Image classification data set "dataset" (narista/try_transfer_learning on GitHub). Class labels (5): five fingers, four fingers, one finger, three fingers, two fingers.

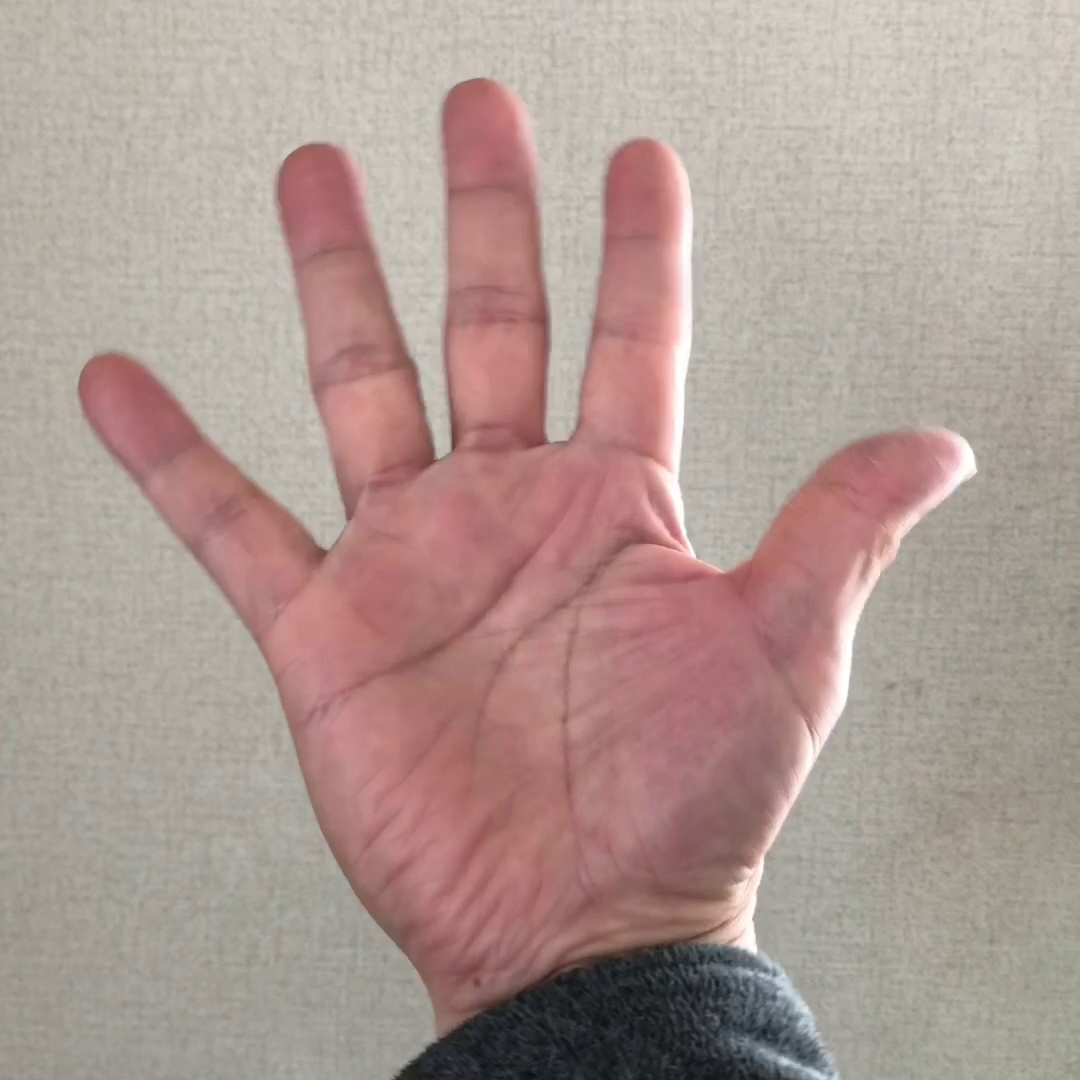
Label: five fingers

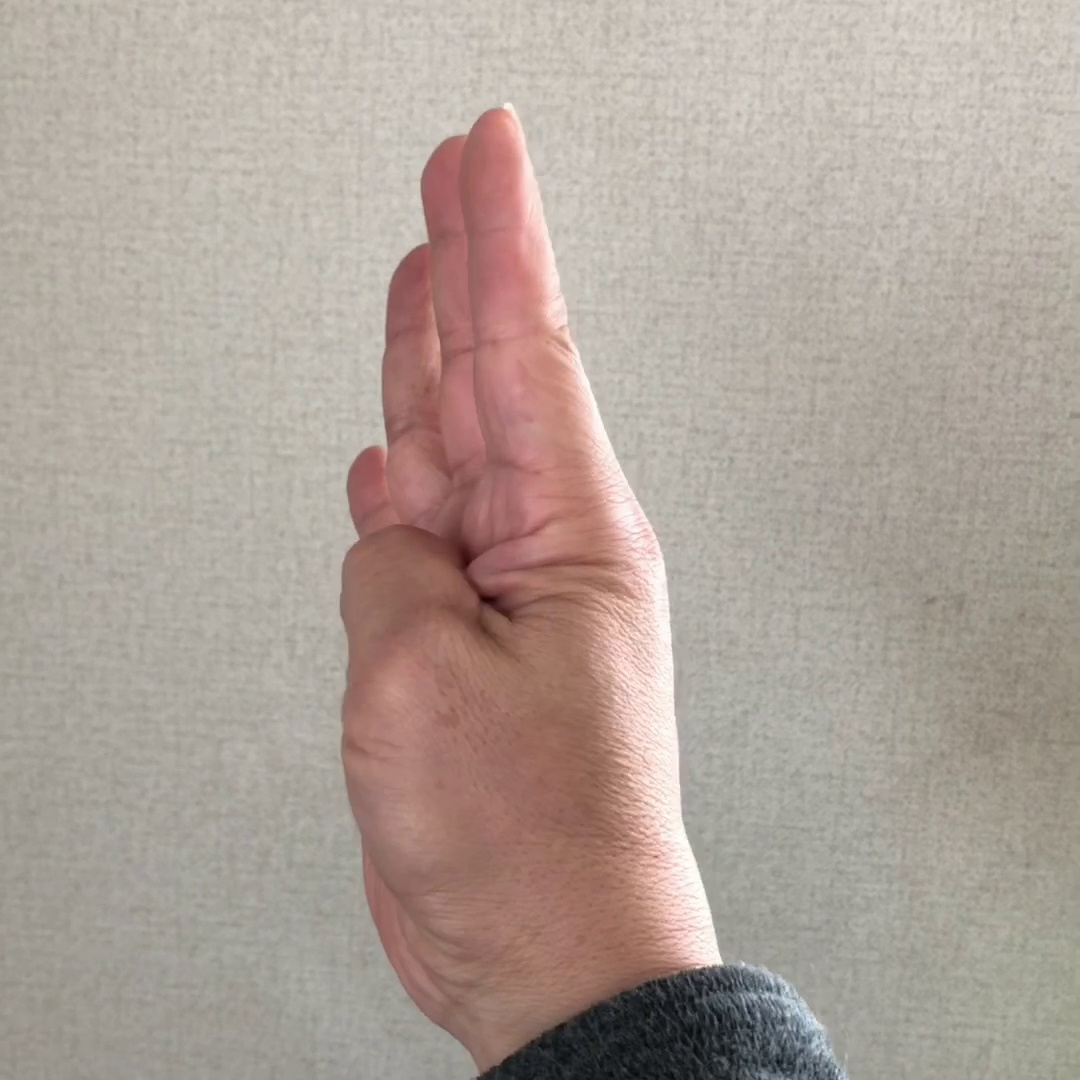
Label: four fingers

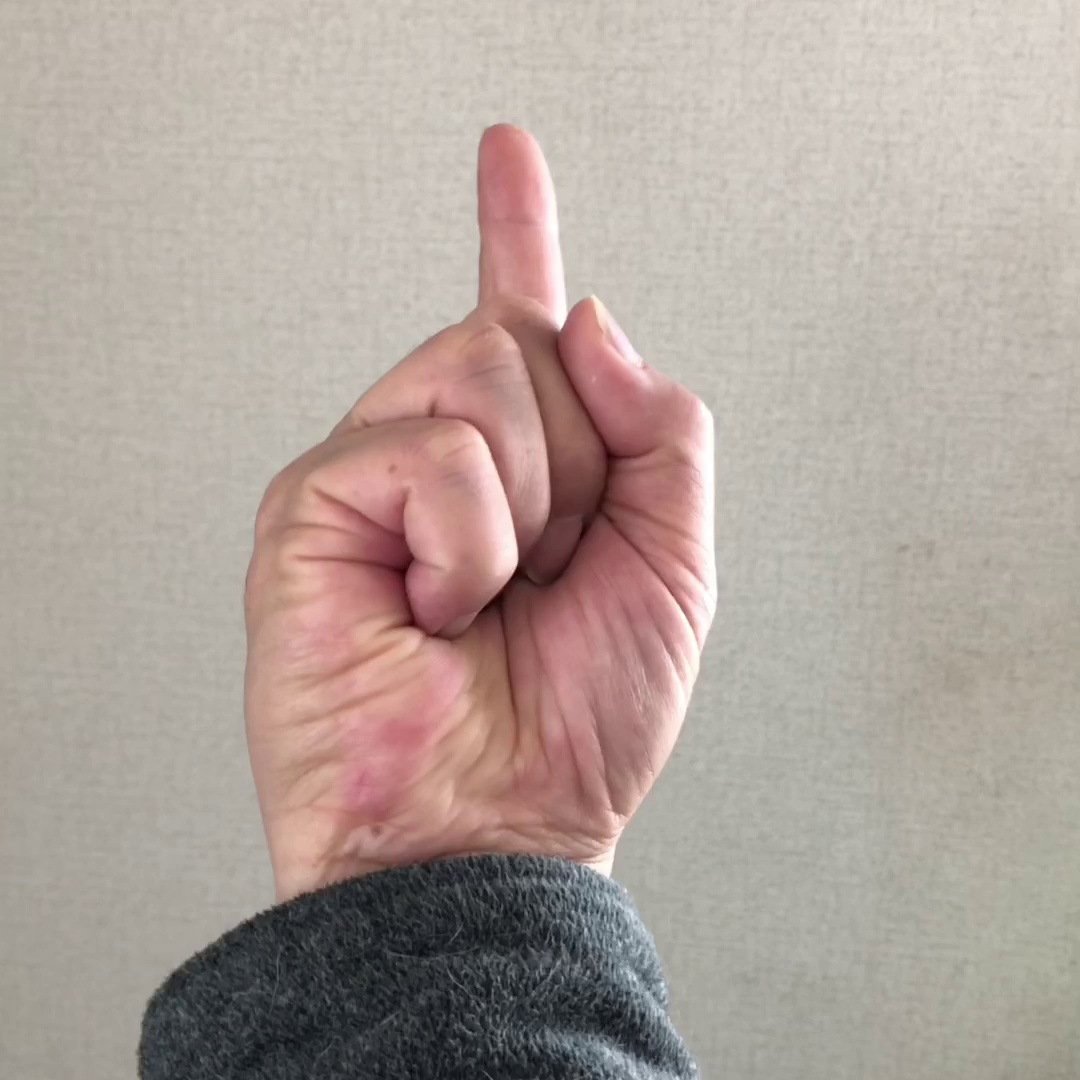
Label: one finger

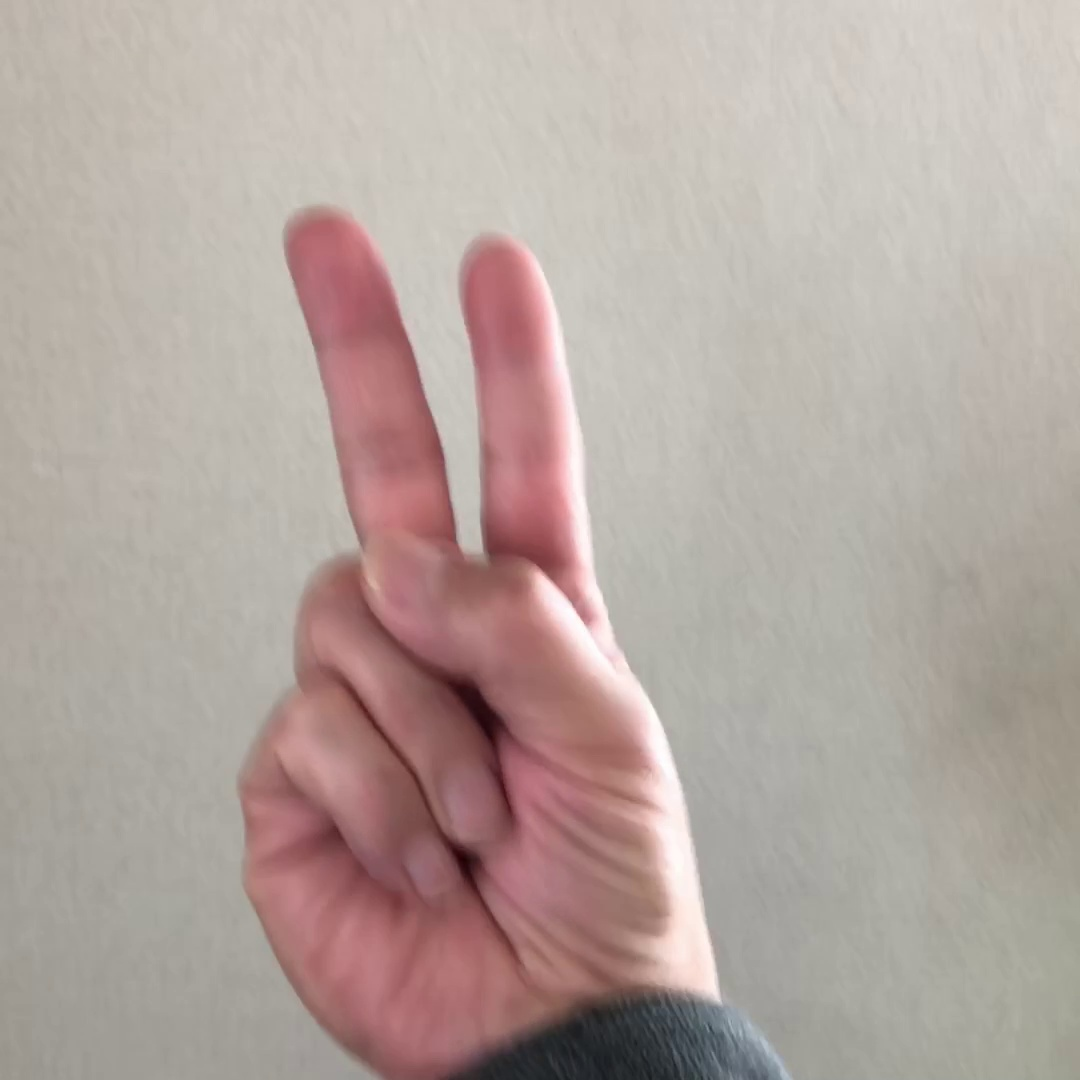
Label: two fingers

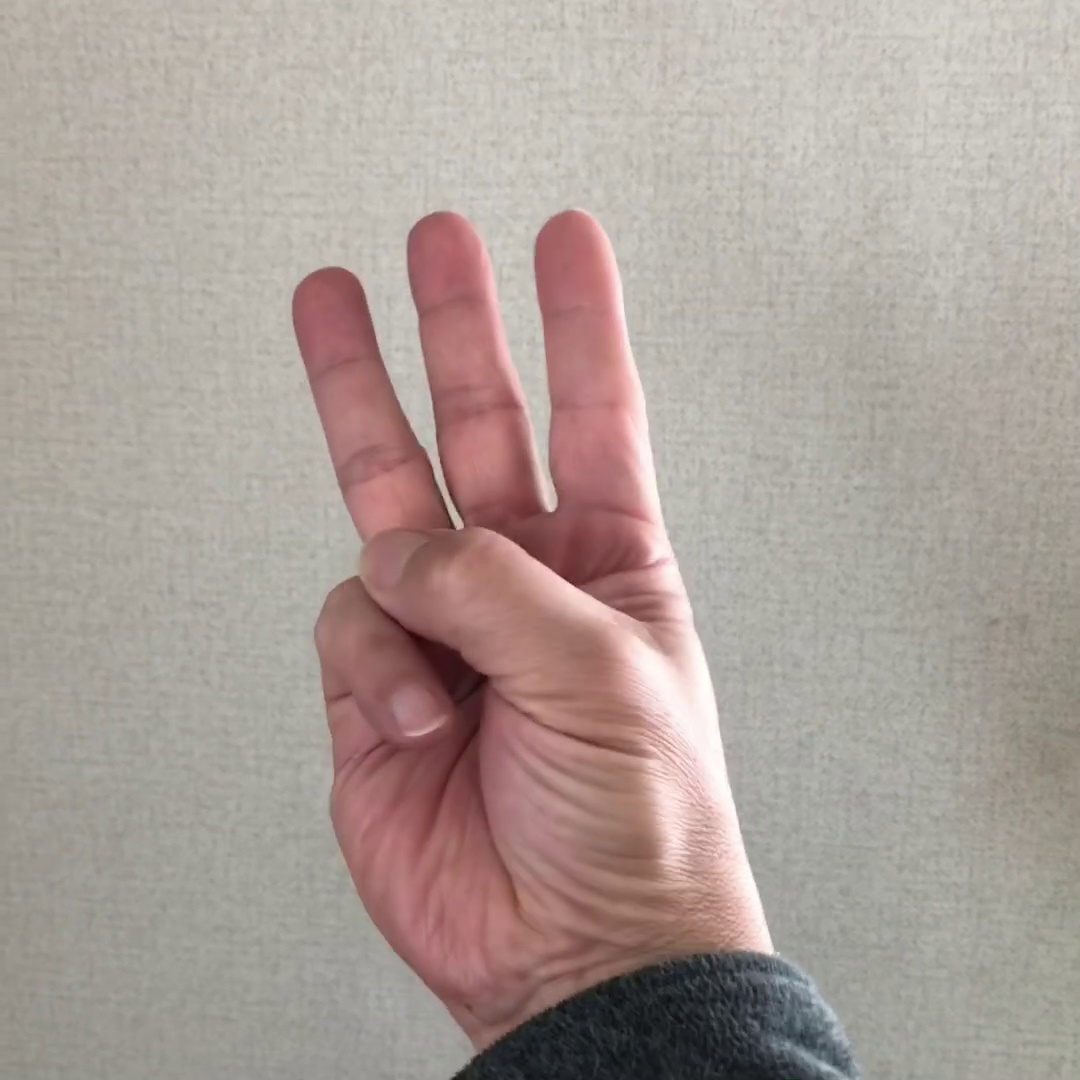
Label: three fingers

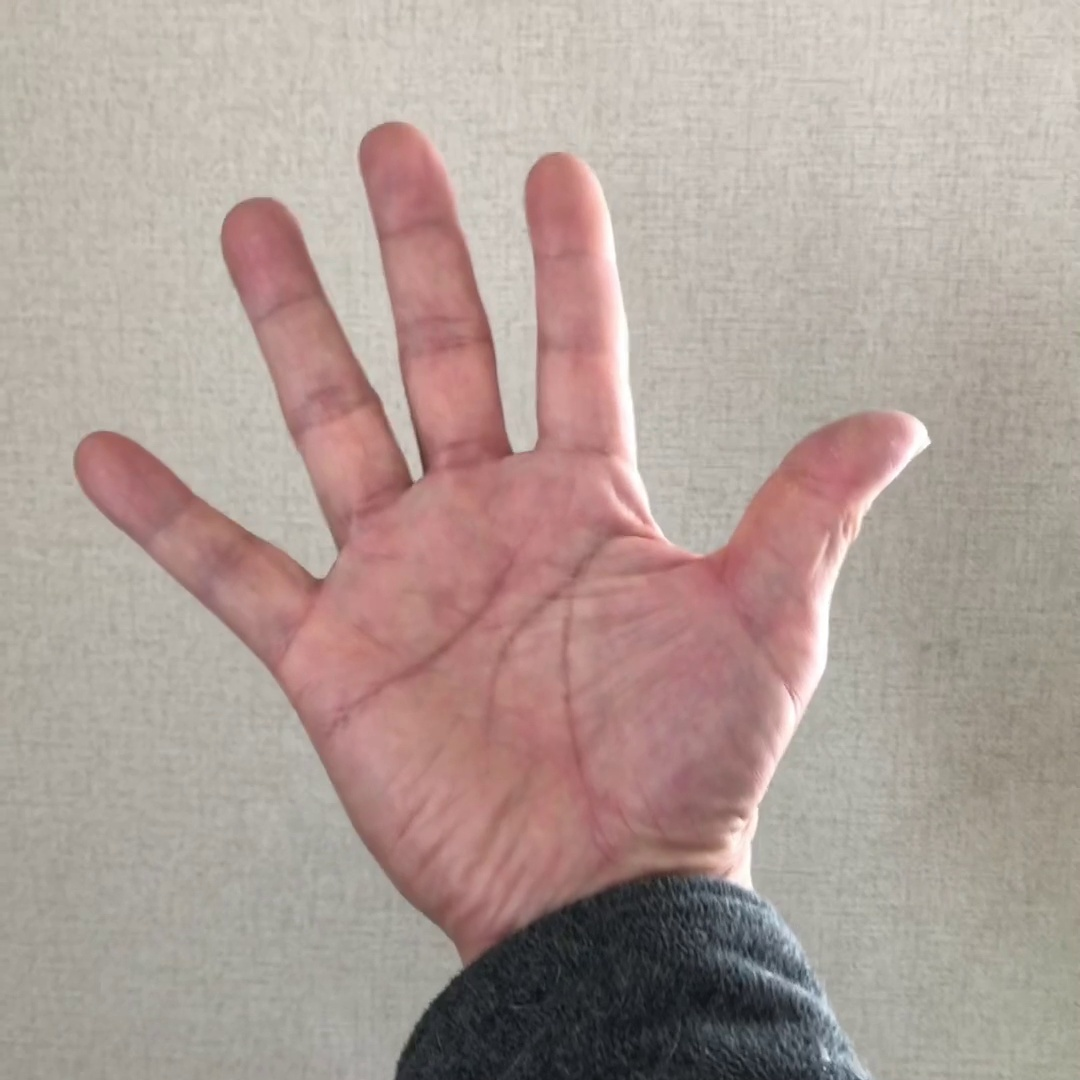
Label: five fingers
